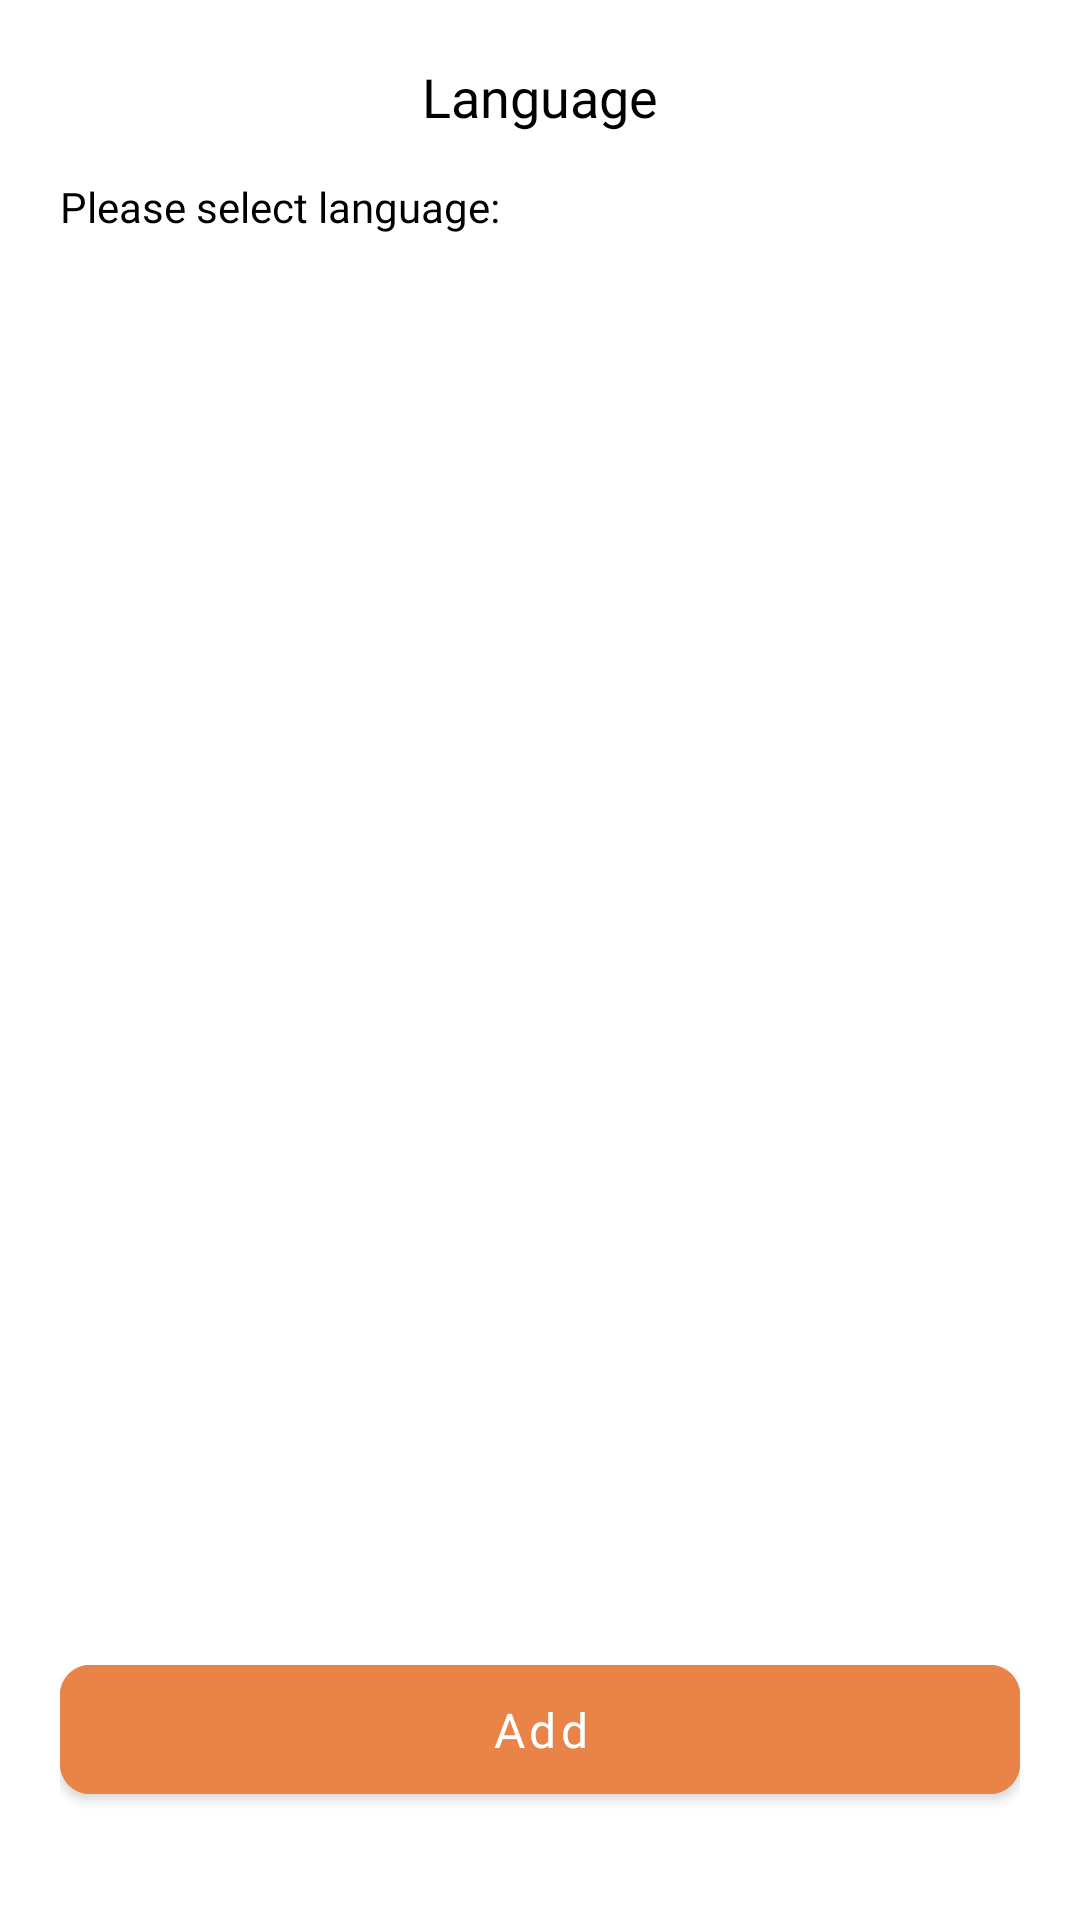

Reconstruct the res/layout file that produces this screen, plus the resources it refers to.
<!-- AndroidManifest.xml: application theme Theme.AndroidTemplate -->
<!-- res/layout/language_dialog.xml -->
<?xml version="1.0" encoding="utf-8"?>
<layout xmlns:app="http://schemas.android.com/apk/res-auto">

    <LinearLayout xmlns:android="http://schemas.android.com/apk/res/android"
        android:layout_width="match_parent"
        android:layout_height="wrap_content"
        android:orientation="vertical"
        android:padding="20dp">

        <androidx.appcompat.widget.AppCompatTextView
            android:id="@+id/tvTitle"
            android:layout_width="wrap_content"
            android:layout_height="wrap_content"
            android:layout_gravity="center"
            android:fontFamily="@font/inter_semibold"
            android:text="@string/language"
            android:textColor="@color/black"
            android:textSize="18sp" />

        <androidx.appcompat.widget.AppCompatTextView
            android:id="@+id/tvDescription"
            android:layout_width="wrap_content"
            android:layout_height="wrap_content"
            android:layout_marginTop="15dp"
            android:fontFamily="@font/inter"
            android:text="@string/please_select_language"
            android:textColor="@color/black" />

        <androidx.recyclerview.widget.RecyclerView
            android:id="@+id/rvLanguages"
            android:layout_width="match_parent"
            android:layout_height="0dp"
            android:layout_marginTop="10dp"
            android:layout_weight="1" />

        <com.google.android.material.button.MaterialButton
            android:id="@+id/btnAdd"
            android:layout_width="match_parent"
            android:layout_height="55dp"
            android:layout_marginTop="32dp"
            android:layout_marginBottom="16dp"
            android:backgroundTint="@color/app_color_second"
            android:fontFamily="@font/roboto_regular"
            android:text="@string/add"
            android:textAllCaps="false"
            android:textColor="@color/white"
            android:textSize="16sp"
            app:cornerRadius="10dp" />

    </LinearLayout>

</layout>
<!-- resources referenced by this layout -->
<resources>
  <color name="app_color_second">#E98347</color>
  <color name="black">#FF000000</color>
  <color name="white">#FFFFFFFF</color>
  <string name="add">Add</string>
  <string name="language">Language</string>
  <string name="please_select_language">Please select language:</string>
  <style name="Theme.AndroidTemplate" parent="Theme.MaterialComponents.Light.NoActionBar">
          
          <item name="colorPrimary">@color/colorPrimary</item>
          <item name="colorPrimaryVariant">@color/colorPrimary</item>
          <item name="colorOnPrimary">@color/text_input</item>
          
          <item name="colorSecondary">@color/teal_200</item>
          <item name="colorSecondaryVariant">@color/teal_700</item>
          <item name="colorOnSecondary">@color/black</item>
          
          <item name="android:statusBarColor" tools:targetApi="l">?attr/colorPrimaryVariant</item>
          
          <item name="android:forceDarkAllowed" tools:targetApi="q">false</item>
  
          <item name="android:windowIsTranslucent">true</item>
  
  
          // theme
          <item name="android:ambientShadowAlpha">0.01</item>
          <item name="android:shadowColor">@color/black</item>
          <item name="android:spotShadowAlpha">0.15</item>
  
      </style>
  <color name="colorPrimary">#E98347</color>
  <color name="text_input">#4a4a4a</color>
  <color name="teal_200">#FF03DAC5</color>
  <color name="teal_700">#FF018786</color>
</resources>
